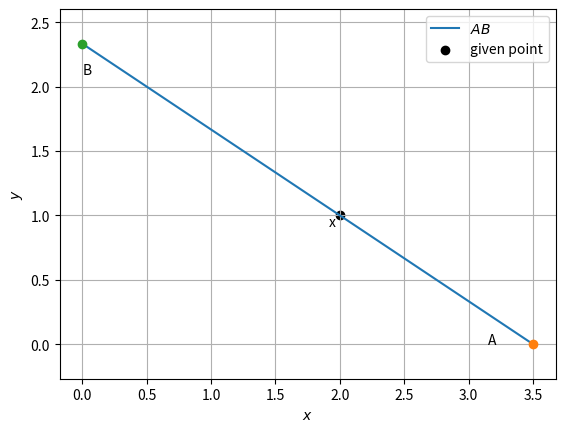

Here is the Python script that generated this plot:
import numpy as np
import matplotlib.pyplot as plt

def line_gen(A,B):
  len =10
  x_AB = np.zeros((2,len))
  lam_1 = np.linspace(0,1,len)
  for i in range(len):
    temp1 = A + lam_1[i]*(B-A)
    x_AB[:,i]= temp1.T
  return x_AB
n = np.array([2,3])
c = 7
P=np.array([2,1]) # given point
e1 = np.array([1,0])
e2 = np.array([0,1])
A = c*e1/(n@e1)
B = c*e2/(n@e2)
#Generating all lines
x_AB = line_gen(A,B)
#Plotting all lines
plt.plot(x_AB[0,:],x_AB[1,:],label='$AB$')
plt.plot(A[0], A[1], 'o')
plt.text(A[0] * (1 - 0.1), A[1] * (1 - 0.1) , 'A')
plt.plot(B[0], B[1], 'o')
plt.text(B[0] * (1-0.3), B[1] * (1-0.1) , 'B')
plt.scatter(P[0],P[1],color='black',label='given point')
plt.text(1.913,0.92,'x')
plt.xlabel('$x$')
plt.ylabel('$y$')
plt.legend(loc='best')
plt.grid() # minor
plt.axis('equal')
plt.show()
